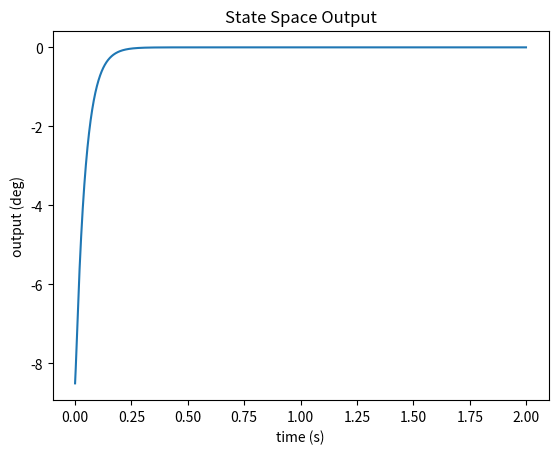

Recreate this plot in Python.
import random
import numpy as np
import scipy.linalg
import matplotlib.pyplot as plt

# Hardware constants
F = 10.0 # average thrust N
I = 0.0404 # mass moment of inertia kg.m^2
D = 0.24 # distance from TVC to flight computer m
DT = 0.001 # delta time s

# Graphin place-holders
GraphX = []
GraphY = []

# State space begining values and setpoint
theta = -0.15 # angle of the rocket rad
theta_dot = 0.15 # velocity of the rocket rad

# State Space matrices
A = np.matrix([[0, 10],
               [0, 0]]) # constant state matrix

B = np.matrix([[0],
               [F*D/I]]) # constant input matrix

Q = np.matrix([[50, 0],
               [0, 10]]) # "stabalise the system"

R = np.matrix([[0.5]]) # "cost of energy to the system"

x = np.matrix([[theta],
               [theta_dot]]) # state vector matrix

xf = np.matrix([[0],
                [0]]) # setpoint matrix

# LQR function
def Lqr(A,B,Q,R):

    # solves algebraic riccati equation
    P = np.matrix(scipy.linalg.solve_continuous_are(A, B, Q, R))

    # computes the optimal K value
    K = np.matrix(scipy.linalg.inv(R)*(B.T*P))

    return -K

# State function
def UpdateState(A, x, B, u):

    # updates the state
    x_dot = A * x + B * u

    return x_dot

if __name__ == "__main__":

    # main loop
    for t in range(2000):

        # gets optimal gain (K)
        K = Lqr(A, B, Q, R)

        # calculates the error from setpoint
        e = x - xf

        # calculates optimal output (u)
        u = K * e

        # updates the state (x)
        x = x + DT * UpdateState(A,x,B,u)

        # appending the graph
        GraphX.append(t * DT)
        GraphY.append(float(x[0]) * 180 / np.pi)

    # outputs optimal gain
    print(K)

    # plots the matplotlib graph
    plt.plot(GraphX, GraphY)
    plt.xlabel('time (s)')
    plt.ylabel('output (deg)')
    plt.title('State Space Output')
    plt.show()